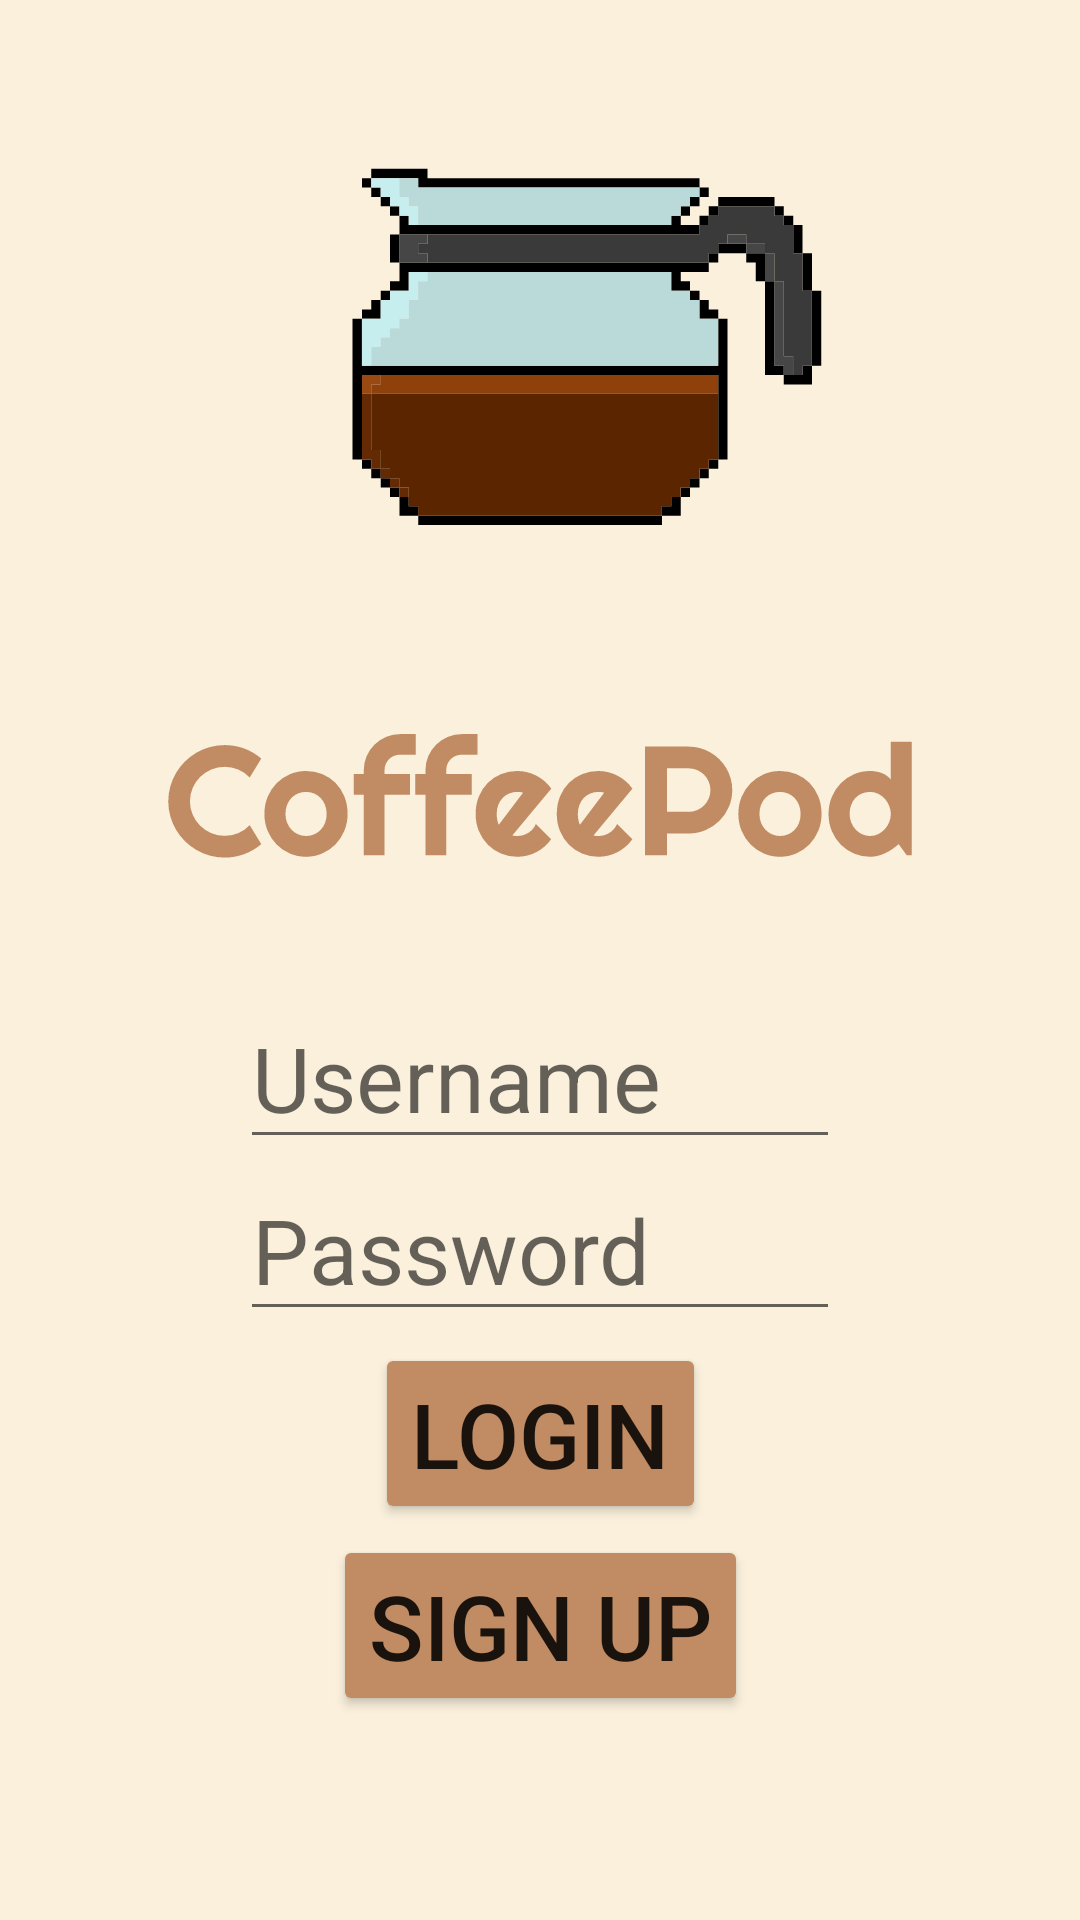

Produce the Android XML layout that renders to this screen, including the resource entries it uses.
<!-- AndroidManifest.xml: application theme Theme.CoffeePod -->
<!-- res/layout/activity_login.xml -->
<?xml version="1.0" encoding="utf-8"?>
<androidx.constraintlayout.widget.ConstraintLayout xmlns:android="http://schemas.android.com/apk/res/android"
    xmlns:app="http://schemas.android.com/apk/res-auto"
    xmlns:tools="http://schemas.android.com/tools"
    android:layout_width="match_parent"
    android:layout_height="match_parent"
    android:background="#FAF0DC"
    tools:context=".LoginActivity">

    <EditText
        android:id="@+id/etUsername"
        android:layout_width="wrap_content"
        android:layout_height="wrap_content"
        android:width="200dp"
        android:hint="Username"
        android:textSize="30sp"
        app:layout_constraintEnd_toEndOf="parent"
        app:layout_constraintStart_toStartOf="parent"
        app:layout_constraintTop_toBottomOf="@+id/ivName" />

    <EditText
        android:id="@+id/etPassword"
        android:layout_width="wrap_content"
        android:layout_height="wrap_content"
        android:width="200dp"
        android:hint="Password"
        android:inputType="textPassword"
        android:textSize="30sp"
        app:layout_constraintEnd_toEndOf="parent"
        app:layout_constraintStart_toStartOf="parent"
        app:layout_constraintTop_toBottomOf="@+id/etUsername" />

    <Button
        android:id="@+id/btnLogin"
        android:layout_width="wrap_content"
        android:layout_height="wrap_content"
        android:text="Login"
        android:textSize="30sp"
        android:backgroundTint="#c18c64"
        app:layout_constraintBottom_toTopOf="@+id/btnSignUp"
        app:layout_constraintEnd_toEndOf="parent"
        app:layout_constraintStart_toStartOf="parent"
        app:layout_constraintTop_toBottomOf="@+id/etPassword" />

    <Button
        android:id="@+id/btnSignUp"
        android:layout_width="wrap_content"
        android:layout_height="wrap_content"
        android:text="Sign Up"
        android:textSize="30sp"
        android:backgroundTint="#c18c64"
        app:layout_constraintBottom_toBottomOf="parent"
        app:layout_constraintEnd_toEndOf="parent"
        app:layout_constraintStart_toStartOf="parent"
        app:layout_constraintTop_toBottomOf="@+id/etPassword" />

    <ImageView
        android:id="@+id/ivLogo"
        android:layout_width="200dp"
        android:layout_height="200dp"
        app:layout_constraintEnd_toEndOf="parent"
        app:layout_constraintStart_toStartOf="parent"
        app:layout_constraintTop_toTopOf="parent"
        app:srcCompat="@drawable/coffeepodlogo" />

    <ImageView
        android:id="@+id/ivName"
        android:layout_width="wrap_content"
        android:layout_height="wrap_content"
        app:layout_constraintEnd_toEndOf="parent"
        app:layout_constraintStart_toStartOf="parent"
        app:layout_constraintTop_toBottomOf="@+id/ivLogo"
        app:srcCompat="@drawable/coffeepodname" />
</androidx.constraintlayout.widget.ConstraintLayout>
<!-- resources referenced by this layout -->
<resources>
  <!-- drawable coffeepodlogo: vector/xml drawable (drawable, 3491 chars, omitted) -->
  <!-- drawable coffeepodname: vector/xml drawable (drawable, 13468 chars, omitted) -->
  <style name="Theme.CoffeePod" parent="Theme.MaterialComponents.DayNight.DarkActionBar">
          
          <item name="colorPrimary">@color/purple_500</item>
          <item name="colorPrimaryVariant">@color/purple_700</item>
          <item name="colorOnPrimary">@color/white</item>
          
          <item name="colorSecondary">@color/teal_200</item>
          <item name="colorSecondaryVariant">@color/teal_700</item>
          <item name="colorOnSecondary">@color/black</item>
          
          <item name="android:statusBarColor">@color/backgroundColor</item>
          
      </style>
  <color name="purple_500">#FF6200EE</color>
  <color name="purple_700">#FF3700B3</color>
  <color name="white">#FFFFFFFF</color>
  <color name="teal_200">#FF03DAC5</color>
  <color name="teal_700">#FF018786</color>
  <color name="black">#FF000000</color>
  <color name="backgroundColor">#C19770</color>
</resources>
